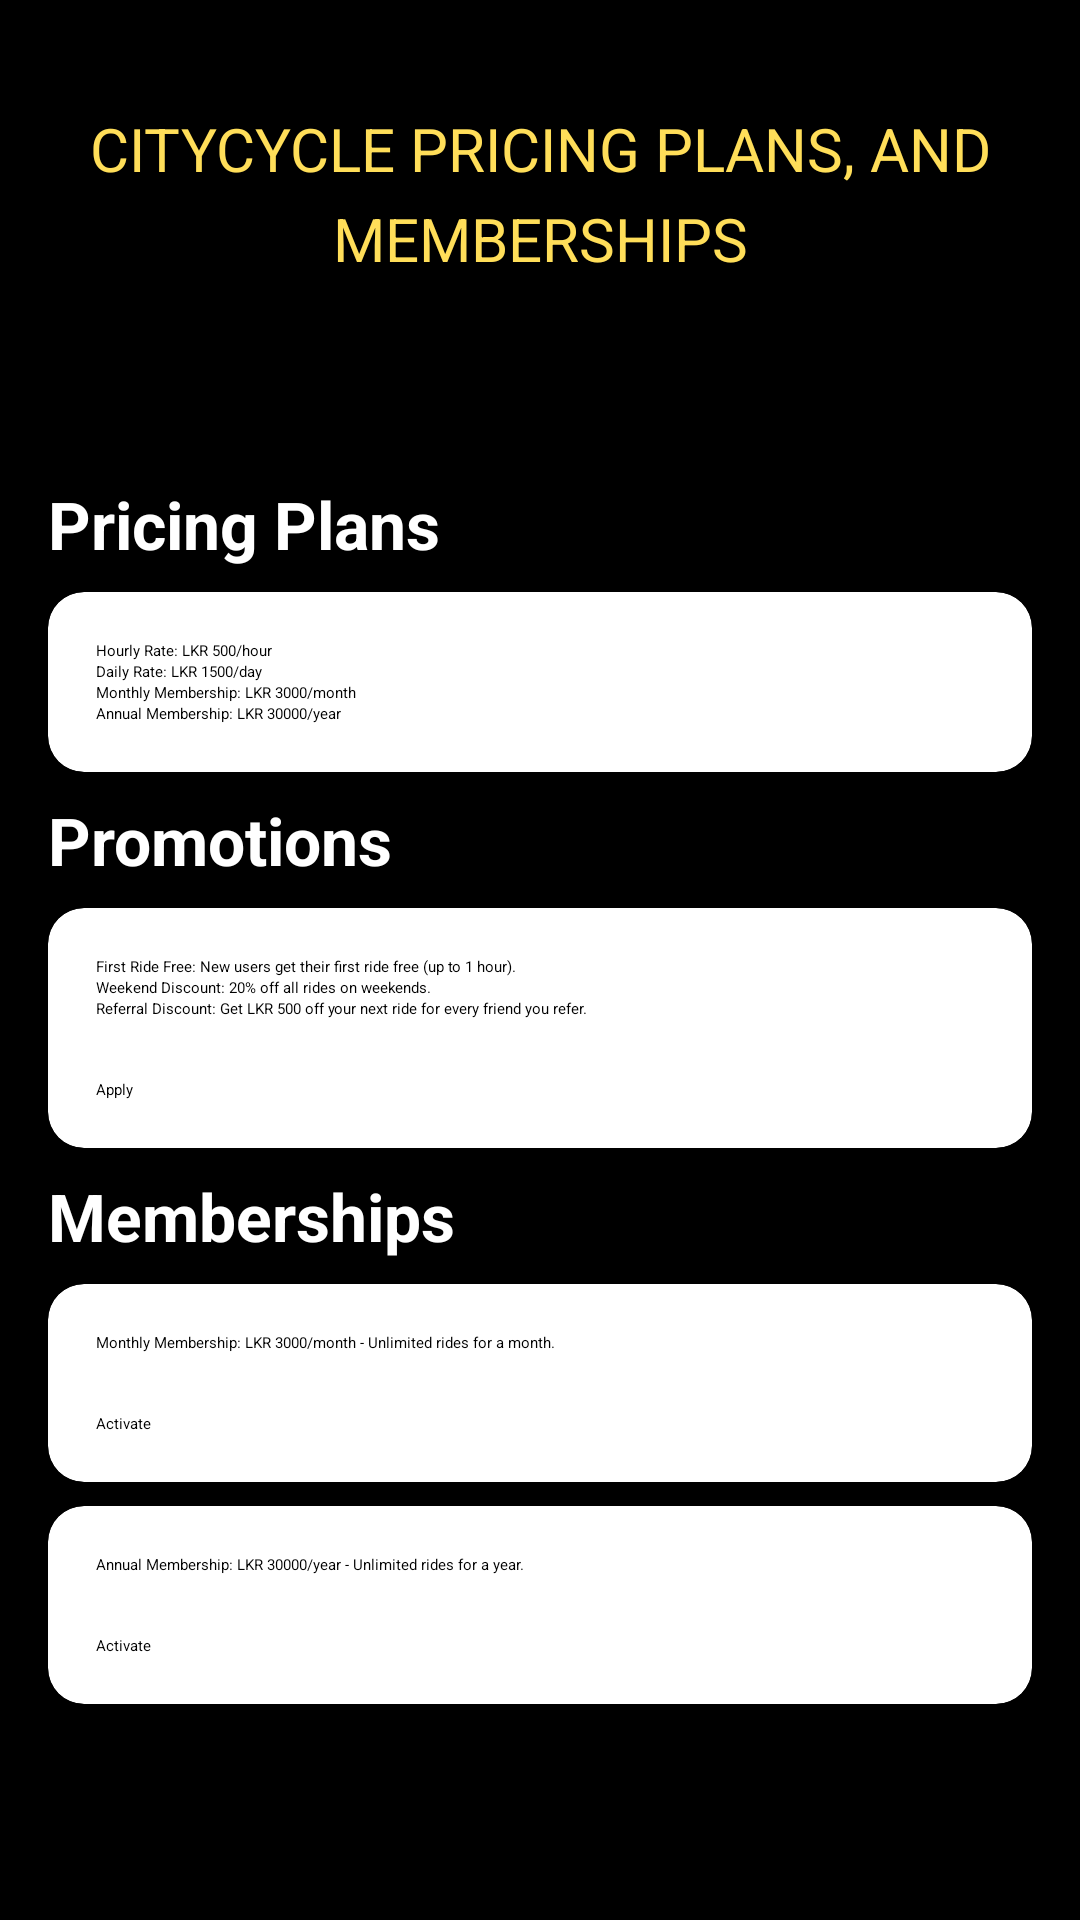

Android layout source for this screen:
<!-- AndroidManifest.xml: application theme Theme.CityCycle -->
<!-- res/layout/activity_pricing.xml -->
<?xml version="1.0" encoding="utf-8"?>
<ScrollView xmlns:android="http://schemas.android.com/apk/res/android"
    xmlns:app="http://schemas.android.com/apk/res-auto"

    android:layout_width="match_parent"
    android:layout_height="match_parent"
    android:padding="16dp"
    android:background="@android:color/black">

    <LinearLayout
        android:layout_width="match_parent"
        android:layout_height="wrap_content"
        android:orientation="vertical">

        <TextView
            android:layout_width="match_parent"
            android:layout_height="wrap_content"
            android:gravity="center"
            style="@style/TextHeadline"
            android:textSize="20dp"

            android:text="CityCycle Pricing Plans, and Memberships"/>
        <Button
            android:id="@+id/backtohome"
            android:layout_width="match_parent"
            android:layout_height="wrap_content"
            style="@style/buttonStyle"
            android:layout_marginBottom="20dp"
            android:text="back to home"
            />
        <TextView
            android:layout_width="wrap_content"
            android:layout_height="wrap_content"
            android:text="Pricing Plans"
            android:textSize="22sp"
            android:textStyle="bold"
            android:textColor="@android:color/white"
            android:layout_marginBottom="8dp"/>

        <androidx.cardview.widget.CardView
            android:layout_width="match_parent"
            android:layout_height="wrap_content"
            android:layout_marginBottom="8dp"
            app:cardCornerRadius="12dp"
            app:cardBackgroundColor="@android:color/white"
            app:cardElevation="6dp">

            <LinearLayout
                android:layout_width="match_parent"
                android:layout_height="wrap_content"
                android:orientation="vertical"
                android:padding="16dp">

                <TextView
                    android:id="@+id/pricingPlan1"
                    android:layout_width="wrap_content"
                    android:layout_height="wrap_content"
                    android:text="Hourly Rate: LKR 500/hour"
                    android:textColor="@android:color/black"/>

                <TextView
                    android:id="@+id/pricingPlan2"
                    android:layout_width="wrap_content"
                    android:layout_height="wrap_content"
                    android:text="Daily Rate: LKR 1500/day"
                    android:textColor="@android:color/black"/>

                <TextView
                    android:id="@+id/pricingPlan3"
                    android:layout_width="wrap_content"
                    android:layout_height="wrap_content"
                    android:text="Monthly Membership: LKR 3000/month"
                    android:textColor="@android:color/black"/>

                <TextView
                    android:id="@+id/pricingPlan4"
                    android:layout_width="wrap_content"
                    android:layout_height="wrap_content"
                    android:text="Annual Membership: LKR 30000/year"
                    android:textColor="@android:color/black"/>
            </LinearLayout>
        </androidx.cardview.widget.CardView>

        <TextView
            android:layout_width="wrap_content"
            android:layout_height="wrap_content"
            android:layout_marginBottom="8dp"
            android:text="Promotions"
            android:textColor="@android:color/white"
            android:textSize="22sp"
            android:textStyle="bold" />

        <androidx.cardview.widget.CardView
            android:layout_width="match_parent"
            android:layout_height="wrap_content"
            android:layout_marginBottom="8dp"
            app:cardCornerRadius="12dp"
            app:cardBackgroundColor="@android:color/white"
            app:cardElevation="6dp">

            <LinearLayout
                android:layout_width="match_parent"
                android:layout_height="wrap_content"
                android:orientation="vertical"
                android:padding="16dp">


                <TextView
                    android:id="@+id/promotion1"
                    android:layout_width="wrap_content"
                    android:layout_height="wrap_content"
                    android:text="First Ride Free: New users get their first ride free (up to 1 hour)."
                    android:textColor="@android:color/black"/>

                <TextView
                    android:id="@+id/promotion2"
                    android:layout_width="wrap_content"
                    android:layout_height="wrap_content"
                    android:text="Weekend Discount: 20% off all rides on weekends."
                    android:textColor="@android:color/black"/>

                <TextView
                    android:id="@+id/promotion3"
                    android:layout_width="wrap_content"
                    android:layout_height="wrap_content"
                    android:text="Referral Discount: Get LKR 500 off your next ride for every friend you refer."
                    android:textColor="@android:color/black"/>
                <Button

                    android:layout_width="wrap_content"
                    android:layout_height="wrap_content"
                    android:text="Apply"
                    style="@style/buttonStyle"/>
            </LinearLayout>
        </androidx.cardview.widget.CardView>


        <TextView
            android:layout_width="wrap_content"
            android:layout_height="wrap_content"
            android:text="Memberships"
            android:textSize="22sp"
            android:textStyle="bold"
            android:textColor="@android:color/white"
            android:layout_marginBottom="8dp"/>

        <androidx.cardview.widget.CardView
            android:layout_width="match_parent"
            android:layout_height="wrap_content"
            android:layout_marginBottom="8dp"
            app:cardCornerRadius="12dp"
            app:cardBackgroundColor="@android:color/white"
            app:cardElevation="6dp">

            <LinearLayout
                android:layout_width="match_parent"
                android:layout_height="wrap_content"
                android:orientation="vertical"
                android:padding="16dp">

                <TextView
                    android:id="@+id/membership1"
                    android:layout_width="wrap_content"
                    android:layout_height="wrap_content"
                    android:text="Monthly Membership: LKR 3000/month - Unlimited rides for a month."
                    android:textColor="@android:color/black"/>

                <Button

                    android:layout_width="wrap_content"
                    android:layout_height="wrap_content"
                    android:text="Activate"
                    style="@style/buttonStyle"/>
            </LinearLayout>
        </androidx.cardview.widget.CardView>

        <androidx.cardview.widget.CardView
            android:layout_width="match_parent"
            android:layout_height="wrap_content"
            android:layout_marginBottom="8dp"
            app:cardCornerRadius="12dp"
            app:cardBackgroundColor="@android:color/white"
            app:cardElevation="6dp">

            <LinearLayout
                android:layout_width="match_parent"
                android:layout_height="wrap_content"
                android:orientation="vertical"
                android:padding="16dp">

                <TextView
                    android:id="@+id/membership2"
                    android:layout_width="wrap_content"
                    android:layout_height="wrap_content"
                    android:text="Annual Membership: LKR 30000/year - Unlimited rides for a year."
                    android:textColor="@android:color/black"/>

                <Button
                    android:id="@+id/activateMembership2"
                    android:layout_width="wrap_content"
                    android:layout_height="wrap_content"
                    android:text="Activate"
                    style="@style/buttonStyle"
                    />


            </LinearLayout>
        </androidx.cardview.widget.CardView>

    </LinearLayout>

</ScrollView>
<!-- resources referenced by this layout -->
<resources>
  <style name="TextHeadline">
          <item name="android:textColor">#FFDE59</item>
          <item name="android:textSize">30sp</item>
          <item name="android:paddingBottom">20sp</item>
          <item name="android:paddingTop">20sp</item>
          <item name="android:layout_centerVertical">true</item>
          <item name="android:gravity">center</item>
          <item name="android:lineHeight" tools:targetApi="p">30dp</item>
          <item name="android:textAllCaps">true</item>
      </style>
  <style name="buttonStyle">
          <item name="android:layout_marginTop">20dp</item>
          <item name="cornerRadius">0dp</item>
          <item name="android:textColor">@color/black</item>
          <item name="backgroundTint">@color/primary</item>
          <item name="textAllCaps">true</item>
          <item name="color">@color/black</item>
  
      </style>
  <color name="black">#FF000000</color>
  <color name="primary">#FFDE59</color>
</resources>
